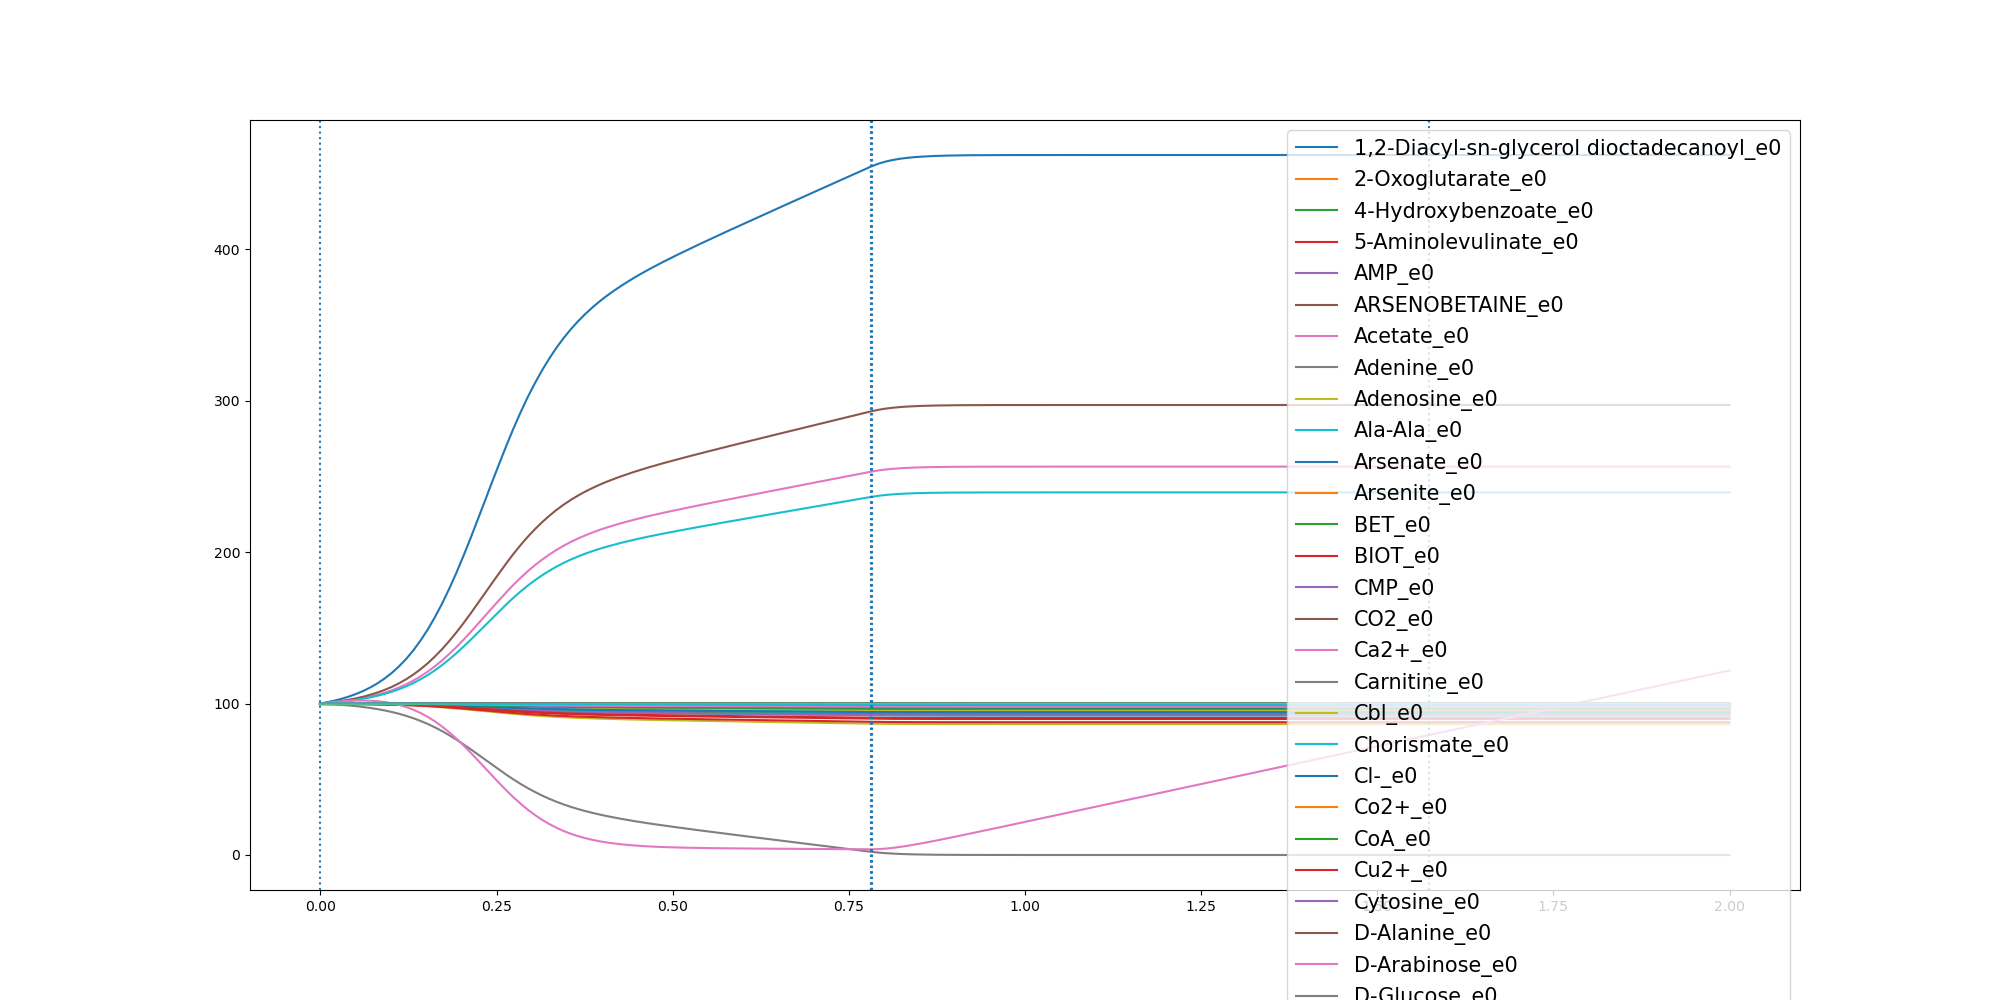

Data behind this chart, as committed beside it:
	0.0	0.01014609226162037	0.02029218452324074	0.03043827678486111	0.04058436904648148	0.050730461308101854	0.06087655356972222	0.07102264583134259	0.08116873809296296	0.09131483035458333	0.10146092261620371	0.11160701487782407	0.12175310713944444	0.13189919940106481	0.14204529166268517	0.15219138392430556	0.16233747618592592	0.17248356844754628	0.18262966070916667	0.19277575297078703	0.20292184523240742	0.21306793749402778	0.22321402975564814
1,2-Diacyl-sn-glycerol dioctadecanoyl_e0	100.0	99.99	99.98	99.97	99.96	99.94	99.92	99.9	99.87	99.84	99.81	99.77	99.72	99.67	99.61	99.54	99.47	99.38	99.29	99.19	99.09	98.98	98.86
2-Oxoglutarate_e0	100.0	100	100	100	100	100	100	100	100	100	100	100	100	100	100	99.99	99.99	99.99	99.99	99.99	99.99	99.99	99.99
4-Hydroxybenzoate_e0	100.0	100	100	100	100	100	100	100	100	100	100	99.99	99.99	99.99	99.99	99.99	99.99	99.99	99.98	99.98	99.98	99.98	99.97
5-Aminolevulinate_e0	100.0	100	100	99.99	99.99	99.99	99.99	99.98	99.98	99.97	99.97	99.96	99.95	99.94	99.93	99.92	99.9	99.89	99.87	99.85	99.84	99.82	99.8
AMP_e0	100.0	99.99	99.99	99.98	99.97	99.96	99.94	99.93	99.91	99.89	99.86	99.83	99.8	99.76	99.72	99.67	99.61	99.55	99.48	99.41	99.33	99.25	99.17
ARSENOBETAINE_e0	100.0	100.0	100.0	100.0	100.0	100.0	100.0	100.0	100.0	100.0	100.0	100.0	100.0	100.0	100.0	100.0	100.0	100.0	100.0	100.0	100.0	100.0	100.0
Acetate_e0	100.0	100.4	100.8	101.4	102	102.7	103.6	104.6	105.8	107.2	108.8	110.6	112.7	115.2	117.9	121.1	124.6	128.4	132.6	137.2	142	147.1	152.4
Adenine_e0	100.0	100.0	100.0	100.0	100.0	100.0	100.0	100.0	100.0	100.0	100.0	100.0	100.0	100.0	100.0	100.0	100.0	100.0	100.0	100.0	100.0	100.0	100.0
Adenosine_e0	100.0	100	100	100	99.99	99.99	99.99	99.99	99.98	99.98	99.97	99.97	99.96	99.96	99.95	99.94	99.93	99.92	99.91	99.89	99.88	99.87	99.85
Ala-Ala_e0	100.0	100	100	100	99.99	99.99	99.99	99.98	99.98	99.98	99.97	99.97	99.96	99.95	99.94	99.93	99.92	99.91	99.89	99.88	99.86	99.85	99.83
Arsenate_e0	100.0	100	100	100	100	100	100	100	100	100	100	100	100	100	100	100	100	100	100	100	100	100	100
Arsenite_e0	100.0	100	100	100	100	100	100	100	100	100	100	100	100	100	100	100	100	100	100	100	100	100	100
BET_e0	100.0	100	100	100	100	100	100	100	99.99	99.99	99.99	99.99	99.99	99.99	99.98	99.98	99.98	99.97	99.97	99.96	99.96	99.95	99.95
BIOT_e0	100.0	100	100	100	100	100	100	100	100	100	100	99.99	99.99	99.99	99.99	99.99	99.99	99.99	99.98	99.98	99.98	99.98	99.97
CMP_e0	100.0	99.99	99.99	99.98	99.97	99.96	99.95	99.93	99.92	99.9	99.87	99.84	99.81	99.78	99.74	99.69	99.64	99.58	99.52	99.46	99.38	99.31	99.23
CO2_e0	100.0	100.5	101.1	101.7	102.5	103.4	104.5	105.8	107.3	109	111	113.4	116.1	119.1	122.6	126.6	131	135.8	141.1	146.9	153	159.4	166
Ca2+_e0	100.0	100	100	100	100	100	100	100	100	100	100	99.99	99.99	99.99	99.99	99.99	99.99	99.99	99.98	99.98	99.98	99.98	99.97
Carnitine_e0	100.0	100.0	100.0	100.0	100.0	100.0	100.0	100.0	100.0	100.0	100.0	100.0	100.0	100.0	100.0	100.0	100.0	100.0	100.0	100.0	100.0	100.0	100.0
Cbl_e0	100.0	100.0	100.0	100.0	100.0	100.0	100.0	100.0	100.0	100.0	100.0	100.0	100.0	100.0	100.0	100.0	100.0	100.0	100.0	100.0	100.0	100.0	100.0
Chorismate_e0	100.0	100	100	100	100	100	100	100	99.99	99.99	99.99	99.99	99.99	99.99	99.98	99.98	99.98	99.97	99.97	99.96	99.96	99.95	99.95
Cl-_e0	100.0	100	100	100	100	100	100	100	100	100	100	99.99	99.99	99.99	99.99	99.99	99.99	99.99	99.98	99.98	99.98	99.98	99.97
Co2+_e0	100.0	100	100	100	100	100	100	100	100	100	100	99.99	99.99	99.99	99.99	99.99	99.99	99.99	99.98	99.98	99.98	99.98	99.97
CoA_e0	100.0	100	100	100	100	100	100	100	99.99	99.99	99.99	99.99	99.99	99.99	99.98	99.98	99.98	99.97	99.97	99.96	99.96	99.95	99.95
Cu2+_e0	100.0	100	100	100	100	100	100	100	100	100	100	99.99	99.99	99.99	99.99	99.99	99.99	99.99	99.98	99.98	99.98	99.98	99.97
Cytosine_e0	100.0	100.0	100.0	100.0	100.0	100.0	100.0	100.0	100.0	100.0	100.0	100.0	100.0	100.0	100.0	100.0	100.0	100.0	100.0	100.0	100.0	100.0	100.0
D-Alanine_e0	100.0	100	100	100	100	99.99	99.99	99.99	99.99	99.98	99.98	99.98	99.97	99.97	99.96	99.95	99.95	99.94	99.93	99.92	99.91	99.9	99.89
D-Arabinose_e0	100.0	99.99	99.99	99.98	99.97	99.96	99.95	99.94	99.92	99.91	99.89	99.86	99.83	99.8	99.77	99.72	99.68	99.63	99.57	99.51	99.45	99.38	99.32
D-Glucose_e0	100.0	99.75	99.46	99.12	98.72	98.25	97.7	97.05	96.3	95.42	94.4	93.21	91.85	90.29	88.52	86.53	84.29	81.82	79.13	76.21	73.11	69.86	66.5
D-Serine_e0	100.0	100.0	100.0	100.0	100.0	100.0	100.0	100.0	100.0	100.0	100.0	100.0	100.0	100.0	100.0	100.0	100.0	100.0	100.0	100.0	100.0	100.0	100.0
Deoxycytidine_e0	100.0	100	100	100	99.99	99.99	99.99	99.98	99.98	99.97	99.97	99.96	99.96	99.95	99.94	99.93	99.91	99.9	99.88	99.87	99.85	99.83	99.82
Deoxyguanosine_e0	100.0	100	100	100	100	100	100	100	100	100	100	99.99	99.99	99.99	99.99	99.99	99.99	99.99	99.98	99.98	99.98	99.98	99.97
Enterobactin_e0	100.0	100.0	100.0	100.0	100.0	100.0	100.0	100.0	100.0	100.0	100.0	100.0	100.0	100.0	100.0	100.0	100.0	100.0	100.0	100.0	100.0	100.0	100.0
Fe-enterochlin_e0	100.0	100.0	100.0	100.0	100.0	100.0	100.0	100.0	100.0	100.0	100.0	100.0	100.0	100.0	100.0	100.0	100.0	100.0	100.0	100.0	100.0	100.0	100.0
Folate_e0	100.0	100	100	100	100	100	99.99	99.99	99.99	99.99	99.99	99.98	99.98	99.98	99.97	99.97	99.96	99.96	99.95	99.95	99.94	99.93	99.92
Formate_e0	100.0	100	100	100	100	100	100	100	100	100	100	100	100	100	100	99.99	99.99	99.99	99.99	99.99	99.99	99.99	99.99
Fumarate_e0	100.0	100	100	100	100	100	100	100	100	100	100	100	100	100	100	100	100	100	100	100	99.99	99.99	99.99
GTP_e0	100.0	99.99	99.98	99.97	99.95	99.94	99.92	99.89	99.86	99.83	99.79	99.75	99.7	99.64	99.58	99.5	99.42	99.33	99.23	99.12	99.01	98.89	98.76
Glycerol_e0	100.0	100	99.99	99.99	99.98	99.97	99.96	99.95	99.94	99.92	99.9	99.88	99.86	99.84	99.81	99.77	99.73	99.69	99.65	99.6	99.54	99.49	99.43
Glycine_e0	100.0	99.97	99.93	99.88	99.83	99.76	99.69	99.6	99.5	99.38	99.24	99.08	98.89	98.68	98.44	98.17	97.86	97.52	97.16	96.76	96.34	95.9	95.44
H+_e0	100.0	100.3	100.7	101.2	101.8	102.4	103.2	104.1	105.2	106.4	107.8	109.5	111.4	113.5	116	118.8	121.9	125.3	129.1	133.1	137.5	142	146.7
H2O_e0	100.0	100.9	101.9	103.2	104.6	106.3	108.3	110.7	113.4	116.6	120.3	124.6	129.5	135.2	141.6	148.8	156.9	165.8	175.6	186.2	197.4	209.2	221.4
Heme_e0	100.0	100	100	100	100	100	100	100	100	100	100	99.99	99.99	99.99	99.99	99.99	99.99	99.99	99.98	99.98	99.98	99.98	99.97
K+_e0	100.0	100	100	100	100	100	100	100	100	100	100	99.99	99.99	99.99	99.99	99.99	99.99	99.99	99.98	99.98	99.98	99.98	99.97
L-Alanine_e0	100.0	99.97	99.93	99.89	99.84	99.78	99.72	99.64	99.54	99.43	99.31	99.16	98.99	98.8	98.58	98.34	98.06	97.76	97.43	97.07	96.68	96.28	95.87
L-Arginine_e0	100.0	99.98	99.96	99.94	99.91	99.88	99.85	99.8	99.75	99.69	99.62	99.54	99.45	99.35	99.23	99.09	98.94	98.78	98.6	98.4	98.19	97.97	97.75
L-Asparagine_e0	100.0	99.99	99.97	99.95	99.93	99.9	99.87	99.84	99.8	99.75	99.69	99.63	99.55	99.47	99.37	99.26	99.14	99.01	98.86	98.7	98.53	98.35	98.17
L-Aspartate_e0	100.0	99.99	99.97	99.95	99.93	99.9	99.87	99.84	99.8	99.75	99.69	99.63	99.55	99.47	99.37	99.26	99.14	99.01	98.86	98.7	98.53	98.35	98.17
L-Cysteine_e0	100.0	99.99	99.99	99.98	99.97	99.96	99.95	99.94	99.92	99.9	99.88	99.86	99.83	99.8	99.76	99.72	99.67	99.62	99.57	99.51	99.44	99.37	99.31
L-Glutamate_e0	100.0	99.99	99.97	99.96	99.94	99.92	99.89	99.86	99.82	99.78	99.73	99.68	99.61	99.54	99.45	99.36	99.25	99.13	99	98.86	98.71	98.56	98.4
L-Glutamine_e0	100.0	99.98	99.96	99.93	99.9	99.86	99.82	99.77	99.71	99.64	99.55	99.46	99.35	99.23	99.09	98.93	98.75	98.56	98.34	98.11	97.86	97.6	97.34
L-Histidine_e0	100.0	99.99	99.99	99.98	99.97	99.96	99.95	99.94	99.92	99.9	99.88	99.85	99.82	99.79	99.75	99.71	99.66	99.61	99.55	99.49	99.42	99.35	99.28
L-Inositol_e0	100.0	100.0	100.0	100.0	100.0	100.0	100.0	100.0	100.0	100.0	100.0	100.0	100.0	100.0	100.0	100.0	100.0	100.0	100.0	100.0	100.0	100.0	100.0
L-Isoleucine_e0	100.0	99.98	99.96	99.94	99.92	99.88	99.85	99.81	99.76	99.7	99.63	99.55	99.46	99.36	99.24	99.11	98.97	98.8	98.63	98.43	98.23	98.02	97.79
L-Leucine_e0	100.0	99.97	99.95	99.91	99.87	99.82	99.76	99.7	99.62	99.53	99.43	99.31	99.17	99.01	98.83	98.62	98.39	98.14	97.87	97.57	97.25	96.92	96.57
L-Lysine_e0	100.0	99.98	99.96	99.93	99.9	99.86	99.82	99.77	99.71	99.64	99.56	99.47	99.37	99.25	99.11	98.95	98.78	98.59	98.38	98.15	97.91	97.66	97.4
L-Malate_e0	100.0	100.0	100.0	100.0	100.0	100.0	100.0	100.0	100.0	100.0	100.0	100.0	100.0	100.0	100.0	100.0	100.0	100.0	100.0	100.0	100.0	100.0	100.0
L-Methionine_e0	100.0	99.99	99.98	99.97	99.96	99.94	99.92	99.9	99.88	99.85	99.81	99.77	99.73	99.68	99.62	99.55	99.48	99.4	99.31	99.21	99.11	99	98.89
L-Phenylalanine_e0	100.0	99.99	99.98	99.96	99.95	99.93	99.9	99.88	99.84	99.81	99.76	99.71	99.66	99.59	99.52	99.43	99.34	99.24	99.12	99	98.87	98.73	98.59
L-Proline_e0	100.0	99.99	99.97	99.96	99.94	99.91	99.88	99.85	99.81	99.77	99.72	99.66	99.59	99.51	99.42	99.32	99.21	99.09	98.95	98.81	98.65	98.49	98.32
L-Serine_e0	100.0	99.99	99.97	99.95	99.93	99.9	99.87	99.83	99.78	99.73	99.67	99.6	99.52	99.43	99.33	99.21	99.08	98.94	98.78	98.61	98.43	98.24	98.04
... 40 more rows
